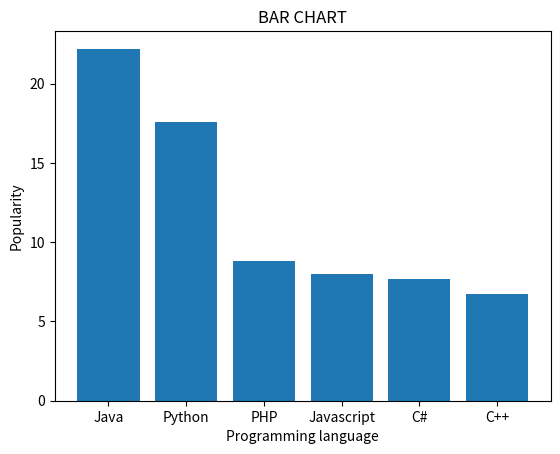

Here is the Python script that generated this plot:
import numpy as np
import matplotlib.pyplot as plt
x=np.array(['Java','Python','PHP','Javascript','C#','C++'])
y=np.array([22.2,17.6,8.8,8,7.7,6.7])
plt.bar(x,y)
plt.title('BAR CHART')
plt.xlabel('Programming language')
plt.ylabel('Popularity')
plt.show()
